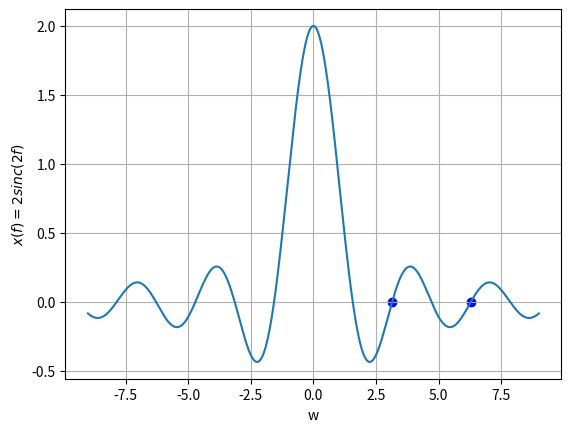

Write the Python code that produced this figure.
# -*- coding: utf-8 -*-
"""GATE Assignment 2.ipynb

Automatically generated by Colaboratory.

Original file is located at
    https://colab.research.google.com/<link-removed>
"""

import numpy as np
import matplotlib.pyplot as plt
from numpy import abs
import math

def sinc(x):
    if (x==0):
        return 1    
    else:
       return (math.sin(x))/(x)


X = np.linspace(-9,9,1000000)
Y = [(2*sinc(2*x)) for x in X]
plt.xlabel('w')
plt.ylabel('$x(f)=2sinc(2f)$')
plt.scatter([math.pi],[0],c='blue')
plt.scatter([2*math.pi],[0],c='blue')
plt.plot(X,Y)
plt.grid()
plt.show()